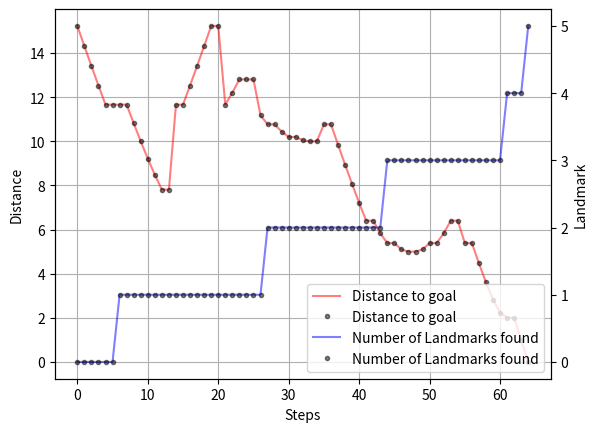

Write the Python code that produced this figure.
import matplotlib.pyplot as plt
import matplotlib.cm as cm
import numpy as np

"Case3 Uncertainty Observation + Action"
steps = [40, 84, 60, 53, 63, 90, 102, 57, 51, 55, 63, 49, 40, 61, 43, 68, 63, 65, 47, 80, 42, 33, 62, 35, 51, 43, 41, 41, 32, 5, 83, 44, 92, 39, 45, 55, 100, 53, 197, 71, 76, 79, 145, 51, 23, 87, 61, 63, 45, 128, 45, 148, 59, 5, 59, 46, 64, 68, 130, 121, 92, 57, 67, 57, 163, 150, 51, 61, 47, 55, 72, 31, 97, 47, 59, 111, 81, 59, 75, 36, 37, 24, 57, 49, 66, 55, 44, 50, 51, 49, 46, 57, 57, 122, 49, 79, 57, 62, 69, 51]
goal_y_n = [1, 1, 1, 1, 1, 0, 1, 1, 1, 1, 1, 1, 1, 1, 1, 0, 1, 1, 1, 1, 1, 0, 1, 1, 1, 1, 1, 1, 1, 0, 1, 1, 0, 1, 1, 1, 1, 1, 0, 1, 1, 1, 1, 1, 0, 1, 1, 1, 1, 1, 1, 0, 1, 0, 1, 1, 1, 1, 1, 1, 1, 1, 1, 1, 1, 1, 1, 1, 1, 1, 0, 0, 1, 1, 1, 1, 1, 1, 1, 1, 1, 0, 1, 1, 1, 1, 1, 1, 1, 1, 1, 1, 1, 1, 1, 1, 1, 0, 1, 1]
retry_num = [0, 1, 0, 0, 0, 2, 1, 0, 0, 0, 0, 0, 0, 1, 0, 2, 1, 0, 0, 1, 0, 2, 1, 0, 0, 0, 0, 0, 0, 2, 1, 0, 2, 0, 0, 0, 2, 0, 2, 0, 1, 1, 2, 0, 2, 1, 0, 0, 0, 1, 0, 2, 0, 2, 0, 0, 0, 1, 1, 1, 1, 0, 2, 0, 1, 1, 0, 1, 0, 0, 2, 2, 1, 0, 0, 1, 1, 0, 1, 0, 0, 2, 0, 0, 1, 0, 0, 0, 0, 0, 0, 0, 0, 1, 0, 0, 2, 2, 1, 0]
Landmark =  [0, 0, 0, 0, 1, 1, 1, 1, 1, 1, 1, 1, 1, 1, 1, 1, 1, 1, 1, 1, 1, 1, 1, 1, 1, 2, 2, 2, 2, 2, 2, 3, 3, 3, 3, 3, 3, 3, 3, 3, 3, 3, 3, 3, 3, 3, 3, 4, 4, 4, 4, 4, 4, 4, 4, 4, 4, 5, 5, 5, 5, 5, 5, 5, 5, 5, 5, 5, 5]
Goal_Distance =  [15.231546211727817, 14.317821063276353, 13.416407864998739, 12.529964086141668, 11.661903789690601, 11.661903789690601, 10.816653826391969, 10.0, 10.0, 9.219544457292887, 8.48528137423857, 8.48528137423857, 7.810249675906654, 7.810249675906654, 11.661903789690601, 11.661903789690601, 12.529964086141668, 12.529964086141668, 11.661903789690601, 12.206555615733702, 12.206555615733702, 12.806248474865697, 12.806248474865697, 12.806248474865697, 11.180339887498949, 10.770329614269007, 10.770329614269007, 9.848857801796104, 8.94427190999916, 8.06225774829855, 7.211102550927978, 6.4031242374328485, 6.4031242374328485, 5.656854249492381, 5.0, 4.47213595499958, 4.123105625617661, 4.123105625617661, 4.0, 4.0, 4.123105625617661, 4.47213595499958, 5.0, 5.656854249492381, 6.4031242374328485, 6.4031242374328485, 5.830951894845301, 5.385164807134504, 5.385164807134504, 4.47213595499958, 3.605551275463989, 2.8284271247461903, 2.23606797749979, 2.8284271247461903, 2.23606797749979, 2.8284271247461903, 2.23606797749979, 2.0, 2.0, 2.23606797749979, 2.23606797749979, 2.8284271247461903, 3.605551275463989, 3.605551275463989, 4.47213595499958, 2.0, 2.0, 1.0, 0.0]


"Case2 Uncertainty Observation"
# steps = [72, 45, 45, 88, 72, 114, 102, 45, 94, 45, 114, 45, 81, 105, 67, 45, 72, 27, 45, 45, 45, 45, 45, 67, 45, 109, 45, 148, 27, 45, 45, 45, 72, 45, 81, 47, 72, 45, 45, 45, 45, 101, 45, 45, 45, 45, 45, 72, 72, 45, 45, 72, 72, 45, 62, 45, 45, 107, 45, 45, 45, 45, 45, 88, 58, 72, 72, 45, 194, 45, 72, 72, 45, 45, 62, 219, 45, 66, 72, 47, 45, 45, 87, 45, 45, 45, 45, 45, 109, 45, 45, 72, 27, 151, 45, 45, 66, 109, 45, 67]
# goal_y_n = [1, 1, 1, 1, 1, 1, 0, 1, 1, 1, 1, 1, 1, 1, 1, 1, 1, 0, 1, 1, 1, 1, 1, 1, 1, 1, 1, 1, 0, 1, 1, 1, 1, 1, 1, 1, 1, 1, 1, 1, 1, 1, 1, 1, 1, 1, 1, 1, 1, 1, 1, 1, 1, 1, 1, 1, 1, 0, 1, 1, 1, 1, 1, 1, 0, 1, 1, 1, 1, 1, 1, 1, 1, 1, 1, 1, 1, 0, 0, 1, 1, 1, 1, 1, 1, 1, 1, 1, 1, 1, 1, 1, 0, 0, 1, 1, 1, 1, 1, 1]
# retry_num = [1, 0, 0, 2, 1, 1, 2, 0, 1, 0, 1, 0, 2, 1, 1, 0, 1, 2, 0, 0, 0, 0, 0, 1, 0, 1, 0, 2, 2, 0, 0, 0, 1, 0, 2, 1, 1, 0, 0, 0, 0, 2, 0, 0, 0, 0, 0, 1, 1, 0, 0, 1, 1, 0, 1, 0, 0, 2, 0, 0, 0, 0, 0, 2, 2, 1, 2, 0, 2, 0, 1, 1, 0, 0, 1, 2, 0, 2, 2, 1, 0, 0, 1, 0, 0, 0, 0, 0, 1, 0, 0, 1, 2, 2, 0, 0, 2, 1, 0, 1]
# Landmark =  [0, 0, 0, 0, 0, 0, 1, 1, 1, 1, 1, 1, 1, 1, 1, 1, 1, 1, 1, 1, 1, 1, 1, 1, 1, 1, 1, 2, 2, 2, 2, 2, 2, 2, 2, 2, 2, 2, 2, 2, 2, 3, 3, 3, 3, 3, 3, 3, 3, 3, 3, 3, 3, 3, 3, 3, 4, 4, 4, 4, 4, 4, 4, 4, 4, 4, 4, 4, 4, 4, 4, 4, 4, 4, 4, 4, 4, 4, 4, 5, 5, 5, 5, 5, 5, 5, 5, 5, 5]
# Goal_Distance =  [15.231546211727817, 14.317821063276353, 13.416407864998739, 12.529964086141668, 11.661903789690601, 11.661903789690601, 11.661903789690601, 11.661903789690601, 10.816653826391969, 10.0, 9.219544457292887, 8.48528137423857, 7.810249675906654, 7.810249675906654, 11.661903789690601, 11.661903789690601, 12.529964086141668, 13.416407864998739, 14.317821063276353, 15.231546211727817, 15.231546211727817, 11.661903789690601, 12.206555615733702, 12.806248474865697, 12.806248474865697, 12.806248474865697, 11.180339887498949, 10.770329614269007, 10.770329614269007, 10.44030650891055, 10.198039027185569, 10.198039027185569, 10.04987562112089, 10.0, 10.0, 10.770329614269007, 10.770329614269007, 9.848857801796104, 8.94427190999916, 8.06225774829855, 7.211102550927978, 6.4031242374328485, 6.4031242374328485, 5.656854249492381, 5.0, 4.47213595499958, 4.123105625617661, 4.0, 4.0, 4.123105625617661, 4.47213595499958, 5.0, 5.656854249492381, 6.4031242374328485, 6.4031242374328485, 5.830951894845301, 5.385164807134504, 5.385164807134504, 5.0990195135927845, 5.0, 5.0, 5.0990195135927845, 5.385164807134504, 5.385164807134504, 5.830951894845301, 6.4031242374328485, 6.4031242374328485, 5.656854249492381, 5.0, 4.47213595499958, 4.123105625617661, 4.0, 4.0, 5.385164807134504, 5.385164807134504, 4.47213595499958, 3.605551275463989, 2.8284271247461903, 2.23606797749979, 2.0, 2.0, 2.23606797749979, 2.8284271247461903, 3.605551275463989, 4.47213595499958, 2.0, 2.0, 1.0, 0.0]
Landmark =  [0, 0, 0, 0, 0, 0, 1, 1, 1, 1, 1, 1, 1, 1, 1, 1, 1, 1, 1, 1, 1, 1, 1, 1, 1, 1, 1, 2, 2, 2, 2, 2, 2, 2, 2, 2, 2, 2, 2, 2, 2, 3, 3, 3, 3, 3, 3, 3, 3, 3, 3, 3, 3, 3, 3, 3, 4, 4, 4, 4, 4, 4, 4, 4, 4, 4, 4, 4, 4, 4, 4, 4, 4, 4, 4, 4, 4, 4, 4, 5, 5, 5, 5, 5, 5, 5, 5, 5, 5]
Goal_Distance =  [15.231546211727817, 14.317821063276353, 13.416407864998739, 12.529964086141668, 11.661903789690601, 11.661903789690601, 11.661903789690601, 11.661903789690601, 10.816653826391969, 10.0, 9.219544457292887, 8.48528137423857, 7.810249675906654, 7.810249675906654, 11.661903789690601, 11.661903789690601, 12.529964086141668, 13.416407864998739, 14.317821063276353, 15.231546211727817, 15.231546211727817, 11.661903789690601, 12.206555615733702, 12.806248474865697, 12.806248474865697, 12.806248474865697, 11.180339887498949, 10.770329614269007, 10.770329614269007, 10.44030650891055, 10.198039027185569, 10.198039027185569, 10.04987562112089, 10.0, 10.0, 10.770329614269007, 10.770329614269007, 9.848857801796104, 8.94427190999916, 8.06225774829855, 7.211102550927978, 6.4031242374328485, 6.4031242374328485, 5.656854249492381, 5.0, 4.47213595499958, 4.123105625617661, 4.0, 4.0, 4.123105625617661, 4.47213595499958, 5.0, 5.656854249492381, 6.4031242374328485, 6.4031242374328485, 5.830951894845301, 5.385164807134504, 5.385164807134504, 5.0990195135927845, 5.0, 5.0, 5.0990195135927845, 5.385164807134504, 5.385164807134504, 5.830951894845301, 6.4031242374328485, 6.4031242374328485, 5.656854249492381, 5.0, 4.47213595499958, 4.123105625617661, 4.0, 4.0, 5.385164807134504, 5.385164807134504, 4.47213595499958, 3.605551275463989, 2.8284271247461903, 2.23606797749979, 2.0, 2.0, 2.23606797749979, 2.8284271247461903, 3.605551275463989, 4.47213595499958, 2.0, 2.0, 1.0, 0.0]
Landmark =  [0, 0, 0, 0, 0, 0, 1, 1, 1, 1, 1, 1, 1, 1, 1, 1, 1, 1, 1, 1, 1, 1, 1, 1, 1, 1, 1, 2, 2, 2, 2, 2, 2, 2, 2, 2, 2, 2, 2, 2, 2, 2, 2, 2, 3, 3, 3, 3, 3, 3, 3, 3, 3, 3, 3, 3, 3, 3, 3, 3, 3, 4, 4, 4, 5]
Goal_Distance =  [15.231546211727817, 14.317821063276353, 13.416407864998739, 12.529964086141668, 11.661903789690601, 11.661903789690601, 11.661903789690601, 11.661903789690601, 10.816653826391969, 10.0, 9.219544457292887, 8.48528137423857, 7.810249675906654, 7.810249675906654, 11.661903789690601, 11.661903789690601, 12.529964086141668, 13.416407864998739, 14.317821063276353, 15.231546211727817, 15.231546211727817, 11.661903789690601, 12.206555615733702, 12.806248474865697, 12.806248474865697, 12.806248474865697, 11.180339887498949, 10.770329614269007, 10.770329614269007, 10.44030650891055, 10.198039027185569, 10.198039027185569, 10.04987562112089, 10.0, 10.0, 10.770329614269007, 10.770329614269007, 9.848857801796104, 8.94427190999916, 8.06225774829855, 7.211102550927978, 6.4031242374328485, 6.4031242374328485, 5.830951894845301, 5.385164807134504, 5.385164807134504, 5.0990195135927845, 5.0, 5.0, 5.0990195135927845, 5.385164807134504, 5.385164807134504, 5.830951894845301, 6.4031242374328485, 6.4031242374328485, 5.385164807134504, 5.385164807134504, 4.47213595499958, 3.605551275463989, 2.8284271247461903, 2.23606797749979, 2.0, 2.0, 1.0, 0.0]


"----- Add 0220 -----"
# Landmark =  [0, 0, 0, 0, 1, 1, 1, 1, 1, 1, 1, 1, 1, 1, 1, 1, 1, 1, 1, 1, 1, 1, 1, 1, 1, 1, 1, 1, 1, 1, 1, 1, 1, 1, 1, 1, 1, 1, 1, 1, 1, 1, 1, 1, 1, 1, 1, 1, 1, 1, 1, 1, 1, 1, 1, 1, 1, 1, 1, 1, 1, 1, 1, 1, 1, 1, 2, 2, 2, 2, 2, 2, 3, 3, 3, 3, 3, 3, 3, 3, 3, 3, 3, 4, 4, 4, 4, 4, 4, 5, 5, 5, 5, 5, 5, 5, 5, 5, 5]
# Goal_Distance =  [15.231546211727817, 14.317821063276353, 13.416407864998739, 12.529964086141668, 11.661903789690601, 11.661903789690601, 10.816653826391969, 10.0, 9.219544457292887, 8.48528137423857, 7.810249675906654, 7.810249675906654, 11.661903789690601, 11.661903789690601, 12.206555615733702, 12.806248474865697, 12.806248474865697, 12.806248474865697, 11.180339887498949, 10.770329614269007, 10.770329614269007, 10.770329614269007, 11.661903789690601, 11.661903789690601, 11.661903789690601, 10.816653826391969, 10.0, 9.219544457292887, 8.48528137423857, 7.810249675906654, 7.810249675906654, 7.211102550927978, 6.708203932499369, 6.324555320336759, 6.082762530298219, 6.0, 6.0, 11.661903789690601, 11.661903789690601, 12.206555615733702, 12.806248474865697, 12.806248474865697, 12.041594578792296, 11.313708498984761, 10.63014581273465, 10.0, 9.433981132056603, 9.433981132056603, 9.433981132056603, 13.45362404707371, 14.142135623730951, 14.142135623730951, 14.142135623730951, 13.601470508735444, 14.422205101855956, 15.264337522473747, 16.1245154965971, 16.1245154965971, 12.806248474865697, 12.806248474865697, 12.806248474865697, 12.806248474865697, 12.806248474865697, 12.806248474865697, 11.661903789690601, 11.180339887498949, 10.770329614269007, 10.770329614269007, 9.848857801796104, 8.94427190999916, 8.06225774829855, 7.211102550927978, 6.4031242374328485, 6.4031242374328485, 5.656854249492381, 5.0, 4.47213595499958, 4.123105625617661, 4.0, 4.0, 6.4031242374328485, 6.4031242374328485, 5.830951894845301, 5.385164807134504, 5.385164807134504, 4.47213595499958, 3.605551275463989, 2.8284271247461903, 2.23606797749979, 2.0, 2.0, 2.23606797749979, 2.8284271247461903, 3.605551275463989, 4.47213595499958, 2.0, 2.0, 1.0, 0.0]


fig = plt.figure()
ax1 = fig.add_subplot(111)
t = np.linspace(0.0,10.0,1000)
fs = 1.0
# y1 = np.sin(2.0*np.pi*fs*t)
# ln1=ax1.plot(t, y1,'C0',label=r'$y=sin(2\pi fst)$')
ax1.plot(Goal_Distance, 'r-', Goal_Distance, 'k.', alpha = 0.5, label = "Distance to goal")

a=np.arange(len(Landmark))
print(a)
ax2 = ax1.twinx()
# y2 = 10.0*t + 5.0
# ln2=ax2.plot(t,y2,'C1',label=r'$y=at+b$')
ax2.plot(Landmark, 'b-', Landmark, 'k.', alpha = 0.5, label = "Number of Landmarks found")
# ax2.bar(a, Landmark, alpha = 0.5, label = "Number of Landmarks found")
# a=np.arange(len(Landmark))
# print(a)

h1, l1 = ax1.get_legend_handles_labels()
h2, l2 = ax2.get_legend_handles_labels()
ax1.legend(h1+h2, l1+l2, loc='lower right')

ax1.set_xlabel('Steps')
ax1.set_ylabel("Distance")
ax1.grid(True)
ax2.set_ylabel("Landmark")

plt.show()